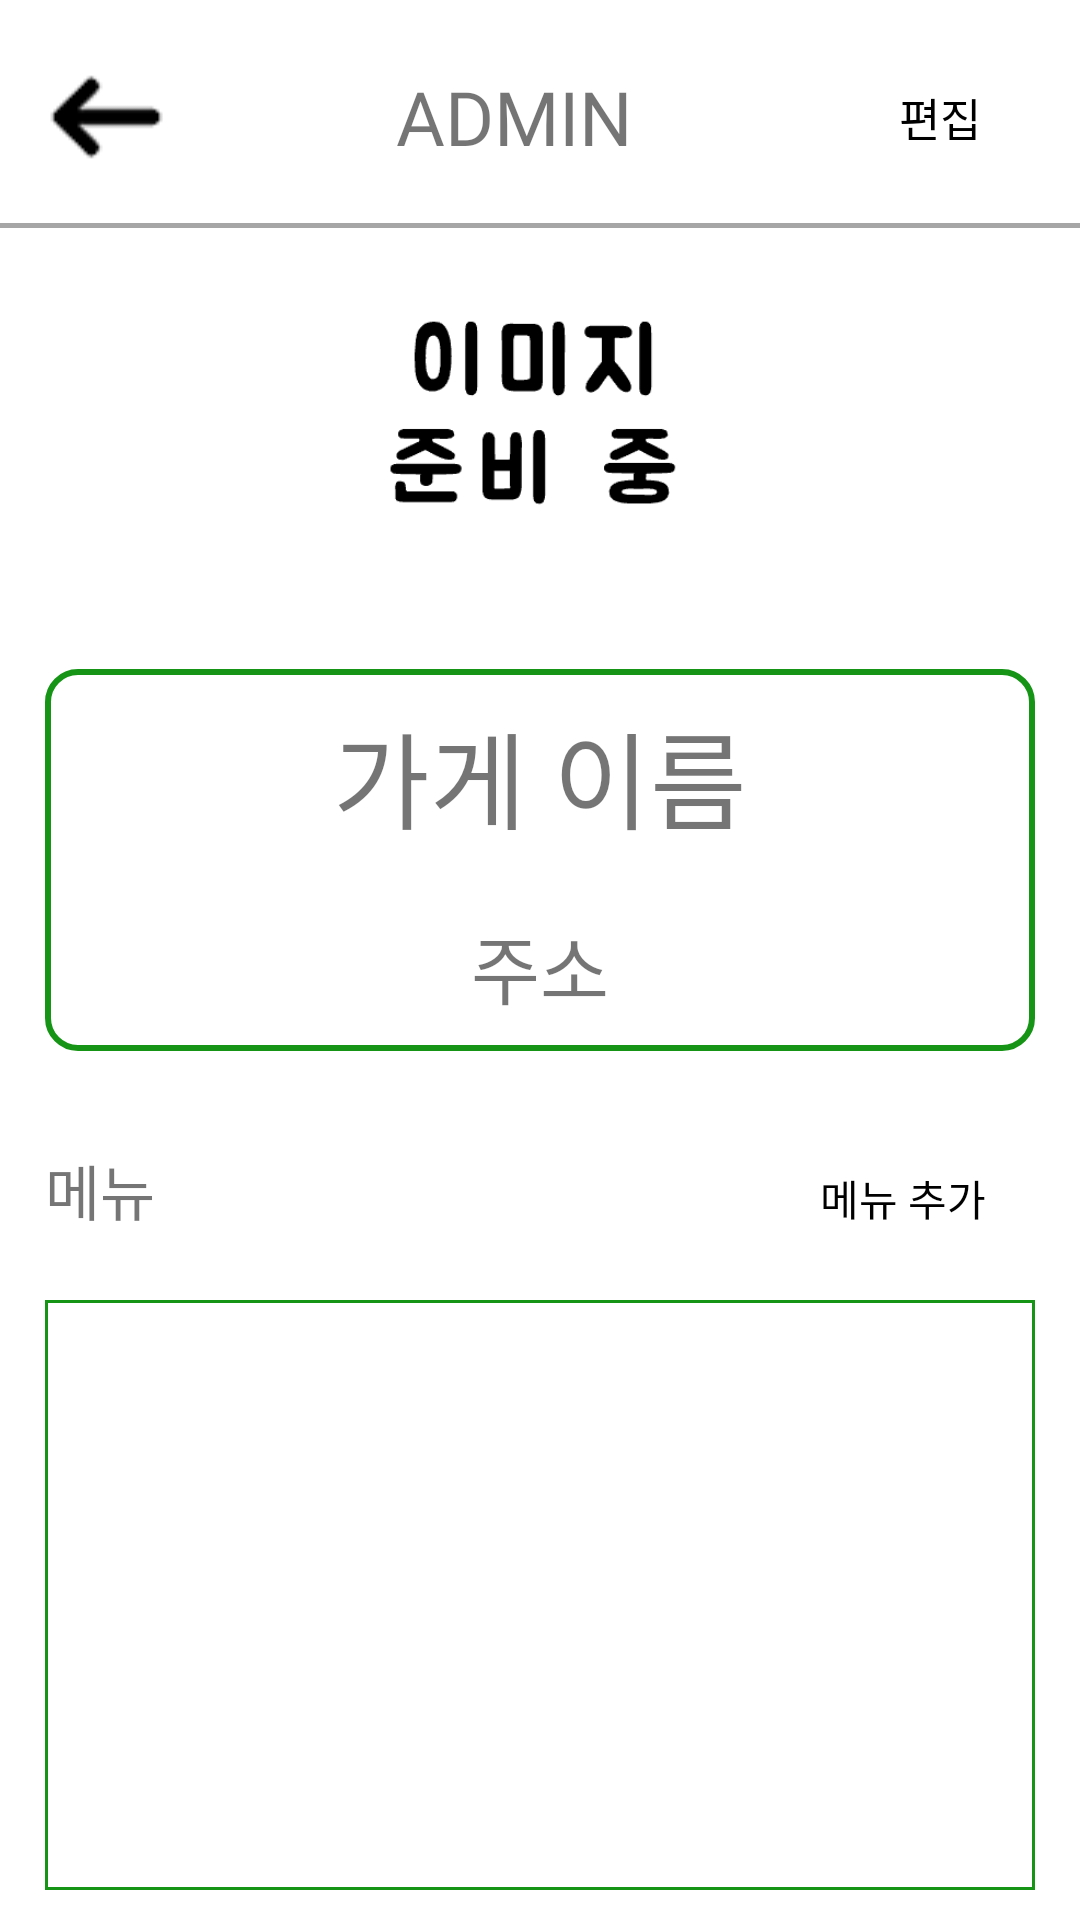

Layout XML and referenced resources for this Android screen:
<!-- AndroidManifest.xml: application theme Theme.LastProject -->
<!-- res/layout/activity_admin_shop.xml -->
<?xml version="1.0" encoding="utf-8"?>
<LinearLayout xmlns:android="http://schemas.android.com/apk/res/android"
    xmlns:app="http://schemas.android.com/apk/res-auto"
    xmlns:tools="http://schemas.android.com/tools"
    android:layout_width="match_parent"
    android:layout_height="match_parent"
    tools:context=".AdminShopActivity"
    android:orientation="vertical">

    <LinearLayout
        android:layout_width="match_parent"
        android:layout_height="wrap_content"
        android:orientation="horizontal"
        android:padding="15dp"
        android:background="@drawable/border">

        <ImageView
            android:layout_width="wrap_content"
            android:layout_height="match_parent"
            android:src="@drawable/back"
            android:id="@+id/imgBack"/>

        <TextView
            android:layout_width="wrap_content"
            android:layout_height="match_parent"
            android:gravity="center"
            android:text="ADMIN"
            android:textSize="25dp"
            android:layout_gravity="center"
            android:layout_weight="1"
            android:layout_marginLeft="5dp"
            android:fontFamily="@font/font_b"/>

        <Button
            android:layout_width="63dp"
            android:layout_height="match_parent"
            android:text="편집"
            android:textSize="15dp"
            android:background="#00ff0000"
            android:textColor="@color/black"
            android:id="@+id/btnUpdata"
            android:fontFamily="@font/font_b"/>

    </LinearLayout>

    <LinearLayout
        android:layout_width="match_parent"
        android:layout_height="wrap_content"
        android:orientation="vertical"
        android:layout_margin="15dp">
        <ImageView
            android:layout_width="match_parent"
            android:layout_height="100dp"
            android:id="@+id/imageAdminShop"
            android:src="@drawable/ready"
            android:gravity="center" />
    </LinearLayout>
    <LinearLayout
        android:layout_width="match_parent"
        android:layout_height="wrap_content"
        android:orientation="vertical"
        android:layout_margin="15dp"
        android:background="@drawable/shape">
        <TextView
            android:layout_width="match_parent"
            android:layout_height="wrap_content"
            android:text="가게 이름"
            android:gravity="center"
            android:textSize="35dp"
            android:layout_margin="10dp"
            android:id="@+id/adminShopName"
            android:fontFamily="@font/font_b"/>
        <TextView
            android:layout_width="match_parent"
            android:layout_height="wrap_content"
            android:text="주소"
            android:gravity="center"
            android:textSize="25dp"
            android:layout_margin="10dp"
            android:id="@+id/adminShopLoca"
            android:fontFamily="@font/font_b"/>
    </LinearLayout>

    <LinearLayout
        android:layout_width="match_parent"
        android:layout_height="wrap_content"
        android:orientation="horizontal"
        android:layout_marginLeft="15dp"
        android:layout_marginRight="15dp"
        android:layout_marginTop="10dp"
        android:layout_marginBottom="5dp">
        <TextView
            android:layout_width="wrap_content"
            android:layout_height="wrap_content"
            android:layout_weight="1"
            android:text="메뉴"
            android:textSize="20dp" />
        <Button
            android:layout_width="wrap_content"
            android:layout_height="wrap_content"
            android:background="#00ff0000"
            android:text="메뉴 추가"
            android:textColor="@color/black"
            android:id="@+id/btnIsertMenu"/>
    </LinearLayout>

    <LinearLayout
        android:layout_width="match_parent"
        android:layout_height="wrap_content"
        android:layout_marginLeft="15dp"
        android:layout_marginRight="15dp"
        android:layout_marginTop="5dp"
        android:layout_marginBottom="10dp"
        android:layout_weight="1"
        android:orientation="vertical">
        <androidx.recyclerview.widget.RecyclerView
            android:id="@+id/recycler_adminMenuList"
            android:layout_width="match_parent"
            android:layout_height="match_parent"
            app:layoutManager="androidx.recyclerview.widget.LinearLayoutManager"
            tools:listitem="@layout/menu_list_item"
            android:background="@drawable/navigation_shape"/>

    </LinearLayout>

</LinearLayout>
<!-- res/layout/menu_list_item.xml (included above) -->
<?xml version="1.0" encoding="utf-8"?>
<LinearLayout
    xmlns:android="http://schemas.android.com/apk/res/android"
    android:layout_width="match_parent"
    android:layout_height="wrap_content"
    android:orientation="horizontal"
    android:background="@drawable/border">
    <LinearLayout
        android:layout_width="match_parent"
        android:layout_height="match_parent"
        android:orientation="vertical"
        android:layout_margin="15dp"
        android:layout_weight="1">
        <TextView
            android:layout_width="match_parent"
            android:layout_height="wrap_content"
            android:id="@+id/menuListName"
            android:textSize="20dp"
            android:text="메뉴 명"/>
        <TextView
            android:layout_width="match_parent"
            android:layout_height="wrap_content"
            android:id="@+id/menuListInfo"
            android:textSize="15dp"
            android:text="메뉴 정보"/>
    </LinearLayout>
    <ImageView
        android:layout_width="80dp"
        android:layout_height="80dp"
        android:id="@+id/menuListImage"
        android:src="@drawable/ready"/>

</LinearLayout>
<!-- resources referenced by this layout -->
<resources>
  <color name="black">#FF000000</color>
  <!-- drawable back: png bitmap (drawable, 573 bytes) -->
  <!-- drawable border (drawable) -->
  <?xml version="1.0" encoding="utf-8"?>
  <layer-list xmlns:android="http://schemas.android.com/apk/res/android">
      <item
          android:top="-2dp"
          android:left="-2dp"
          android:right="-2dp"
          android:bottom="2dp">
          <shape android:shape="rectangle">
              
              <stroke
                  android:width="1.5dp"
                  android:color="@color/gray"/>
                  <solid android:color="#00ff0000"/>
          </shape>
      </item>
  
  </layer-list>
  <!-- drawable navigation_shape (drawable) -->
  <?xml version="1.0" encoding="utf-8"?>
  <shape xmlns:android="http://schemas.android.com/apk/res/android"
      android:shape="rectangle">
      <solid android:color="#00ff0000"/>
      <stroke
          android:width="1dp"
          android:color="@color/green"/>
  
  </shape>
  <!-- drawable ready: png bitmap (drawable, 3137 bytes) -->
  <!-- drawable shape (drawable) -->
  <?xml version="1.0" encoding="utf-8"?>
  <shape xmlns:android="http://schemas.android.com/apk/res/android"
      android:shape="rectangle">
      <solid android:color="#00ff0000"/>
      <stroke
          android:width="2dp"
          android:color="@color/green"/>
      <corners
          android:bottomLeftRadius="10dp"
          android:bottomRightRadius="10dp"
          android:topLeftRadius="10dp"
          android:topRightRadius="10dp"/>
  
  </shape>
  <style name="Theme.LastProject" parent="Theme.MaterialComponents.DayNight.DarkActionBar">
          
          <item name="colorPrimary">@color/green</item>
          <item name="colorPrimaryVariant">@color/purple_700</item>
          <item name="colorOnPrimary">@color/white</item>
          
          <item name="colorSecondary">@color/teal_200</item>
          <item name="colorSecondaryVariant">@color/teal_700</item>
          <item name="colorOnSecondary">@color/black</item>
          
          <item name="android:statusBarColor" tools:targetApi="l">?attr/colorPrimaryVariant</item>
          
          <item name="windowNoTitle">true</item>
      </style>
  <color name="gray">#A6A6A6</color>
  <color name="green">#169416</color>
  <color name="purple_700">#FF3700B3</color>
  <color name="white">#FFFFFFFF</color>
  <color name="teal_200">#FF03DAC5</color>
  <color name="teal_700">#FF018786</color>
</resources>
